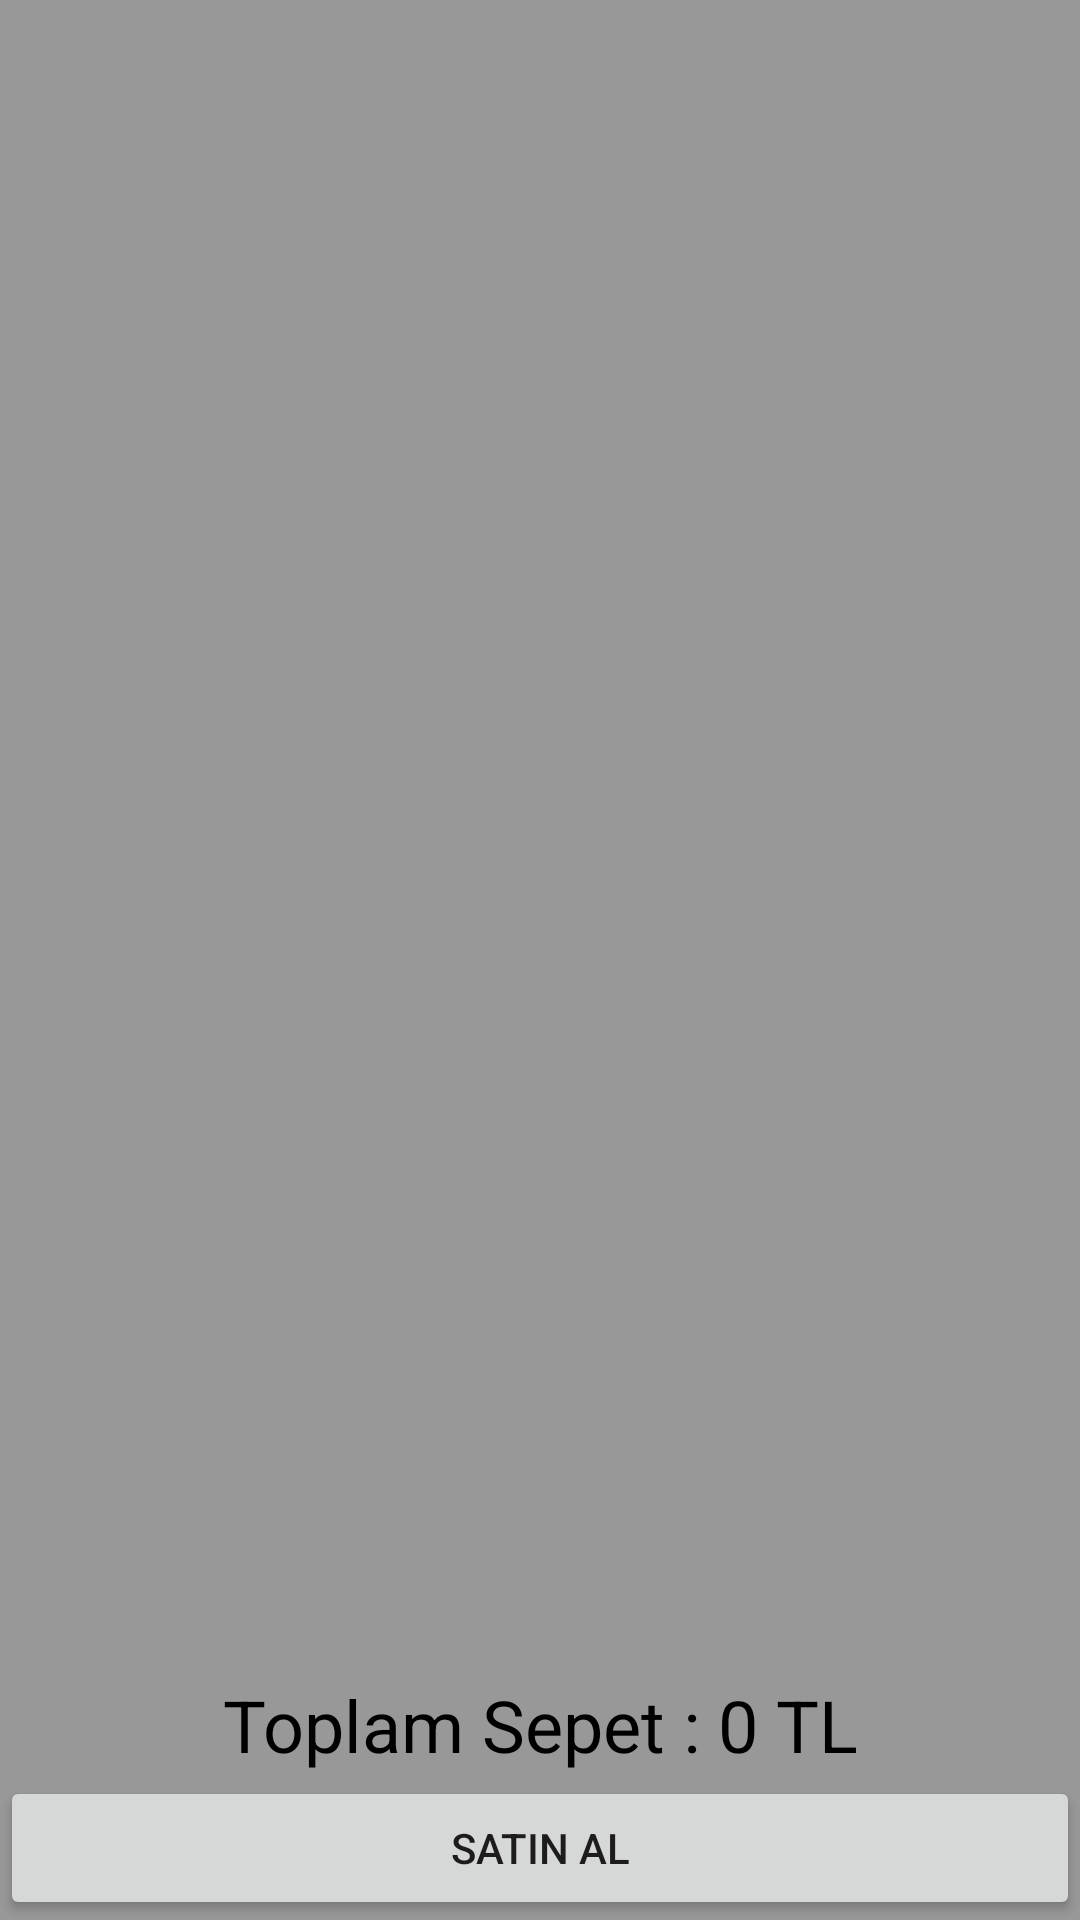

This screen was rendered from an Android layout file. Write that file and the resources it references.
<!-- AndroidManifest.xml: application theme Theme.AGsTORE -->
<!-- res/layout/fragment_basket.xml -->
<?xml version="1.0" encoding="utf-8"?>
<androidx.constraintlayout.widget.ConstraintLayout xmlns:android="http://schemas.android.com/apk/res/android"
    xmlns:app="http://schemas.android.com/apk/res-auto"
    xmlns:tools="http://schemas.android.com/tools"
    android:layout_width="match_parent"
    android:layout_height="match_parent"
    tools:context=".ui.fragments.basket.BasketFragment"
    android:background="@color/pale_grey">


    <Button
        android:id="@+id/buyButton"
        android:layout_width="match_parent"
        android:layout_height="wrap_content"
        android:text="Satın Al"
        app:layout_constraintBottom_toBottomOf="parent"
        app:layout_constraintEnd_toEndOf="parent"
        app:layout_constraintStart_toStartOf="parent" />

    <TextView
        android:id="@+id/totalBasketText"
        android:layout_width="match_parent"
        android:layout_height="wrap_content"
        android:layout_marginBottom="49dp"
        android:text="Toplam Sepet : 0 TL"
        android:textAlignment="center"
        android:textSize="24sp"
        android:textColor="@color/black"
        app:layout_constraintBottom_toBottomOf="parent"
        app:layout_constraintEnd_toEndOf="parent"
        app:layout_constraintStart_toStartOf="parent" />

    <androidx.recyclerview.widget.RecyclerView
        android:id="@+id/basketRecyclerView"
        android:layout_width="0dp"
        android:layout_height="0dp"
        android:layout_margin="5dp"
        android:layout_marginStart="1dp"
        android:layout_marginTop="1dp"
        android:layout_marginEnd="1dp"
        android:layout_marginBottom="1dp"
        app:layout_constraintBottom_toBottomOf="parent"
        app:layout_constraintEnd_toEndOf="parent"
        app:layout_constraintStart_toStartOf="parent"
        app:layout_constraintTop_toTopOf="parent"
        />

</androidx.constraintlayout.widget.ConstraintLayout>
<!-- resources referenced by this layout -->
<resources>
  <color name="black">#FF000000</color>
  <color name="pale_grey">#989898</color>
  <style name="Theme.AGsTORE" parent="Theme.MaterialComponents.DayNight.DarkActionBar">
          
          <item name="colorPrimary">@color/purple_500</item>
          <item name="colorPrimaryVariant">@color/purple_700</item>
          <item name="colorOnPrimary">@color/white</item>
          
          <item name="colorSecondary">@color/teal_200</item>
          <item name="colorSecondaryVariant">@color/teal_700</item>
          <item name="colorOnSecondary">@color/black</item>
          
          <item name="android:statusBarColor" tools:targetApi="l">?attr/colorPrimaryVariant</item>
          
      </style>
  <color name="purple_500">#FF6200EE</color>
  <color name="purple_700">#FF3700B3</color>
  <color name="white">#FFFFFFFF</color>
  <color name="teal_200">#FF03DAC5</color>
  <color name="teal_700">#FF018786</color>
</resources>
